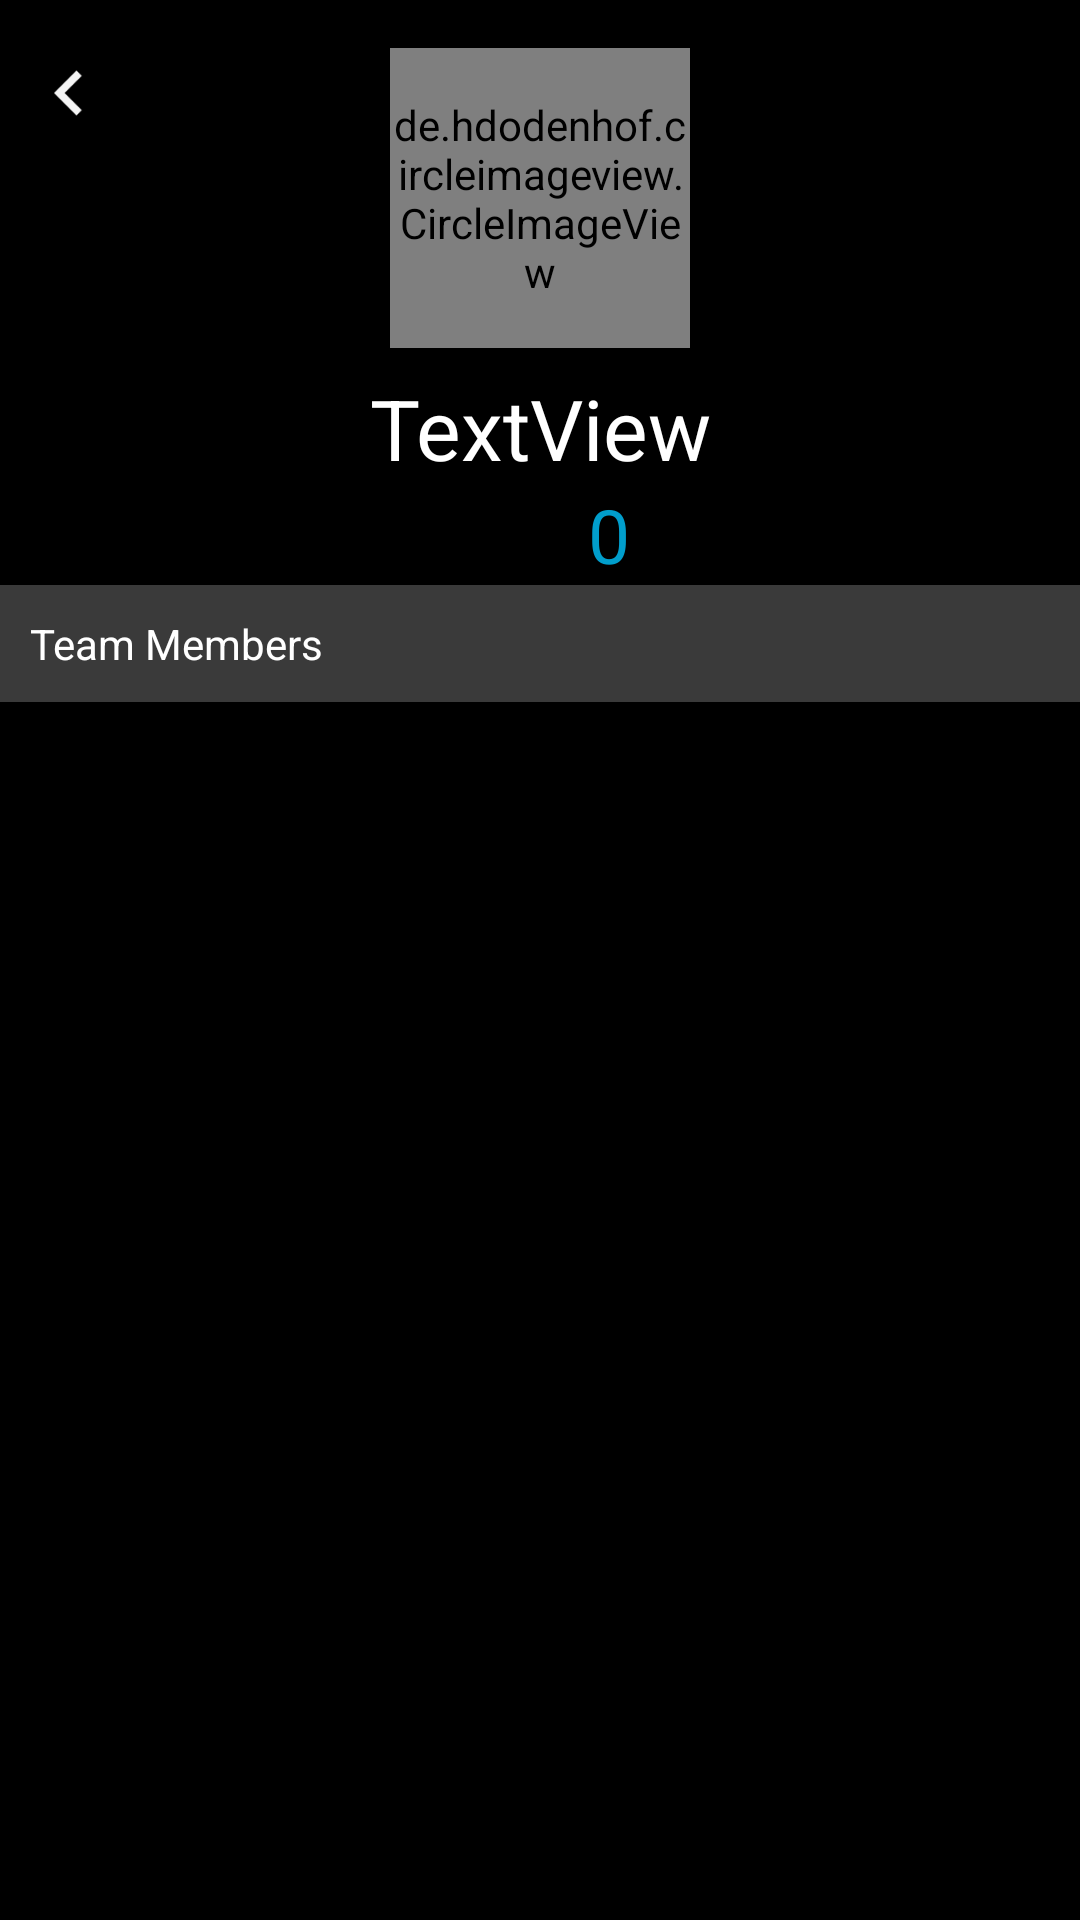

Write the Android layout XML for this screen, with the resource values it uses.
<!-- AndroidManifest.xml: activity theme AppTheme.NoActionBar -->
<!-- res/layout/activity_owner_panel.xml -->
<?xml version="1.0" encoding="utf-8"?>
<androidx.coordinatorlayout.widget.CoordinatorLayout xmlns:android="http://schemas.android.com/apk/res/android"
    xmlns:app="http://schemas.android.com/apk/res-auto"
    xmlns:tools="http://schemas.android.com/tools"
    android:layout_width="match_parent"
    android:layout_height="match_parent"
    tools:context=".System.OwnerPanelActivity">

    <include layout="@layout/content_owner_panel" />

</androidx.coordinatorlayout.widget.CoordinatorLayout>
<!-- res/layout/content_owner_panel.xml (included above) -->
<?xml version="1.0" encoding="utf-8"?>
<androidx.constraintlayout.widget.ConstraintLayout xmlns:android="http://schemas.android.com/apk/res/android"
    xmlns:app="http://schemas.android.com/apk/res-auto"
    xmlns:tools="http://schemas.android.com/tools"
    android:layout_width="match_parent"
    android:layout_height="match_parent"
    android:background="@android:color/black"
    app:layout_behavior="@string/appbar_scrolling_view_behavior"
    tools:context=".System.OwnerPanelActivity"
    tools:showIn="@layout/activity_owner_panel">


    <ImageView
        android:id="@+id/back"
        android:layout_width="30dp"
        android:layout_height="30dp"
        android:layout_marginStart="8dp"
        android:layout_marginLeft="8dp"
        android:layout_marginTop="16dp"
        app:layout_constraintStart_toStartOf="parent"
        app:layout_constraintTop_toTopOf="parent"
        app:srcCompat="@drawable/back" />

    <de.hdodenhof.circleimageview.CircleImageView
        android:id="@+id/profile_image"
        android:layout_width="100dp"
        android:layout_height="100dp"
        android:layout_marginTop="16dp"
        app:civ_circle_background_color="@color/lightwhite"
        android:src="@drawable/xgameslogo"
        app:civ_border_color="#FF000000"
        app:civ_border_width="2dp"
        app:layout_constraintEnd_toEndOf="parent"
        app:layout_constraintStart_toStartOf="parent"
        app:layout_constraintTop_toTopOf="parent" />

    <TextView
        android:id="@+id/tv_team_name"
        android:layout_width="wrap_content"
        android:layout_height="wrap_content"
        android:layout_marginTop="8dp"
        android:fontFamily="sans-serif"
        android:text="TextView"
        android:textColor="@android:color/white"
        android:textSize="28sp"
        app:layout_constraintEnd_toEndOf="parent"
        app:layout_constraintStart_toStartOf="parent"
        app:layout_constraintTop_toBottomOf="@+id/profile_image" />

    <LinearLayout
        android:id="@+id/scorelayout"
        android:layout_width="wrap_content"
        android:layout_height="wrap_content"
        android:gravity="center"
        android:orientation="horizontal"
        app:layout_constraintEnd_toEndOf="@+id/tv_team_name"
        app:layout_constraintStart_toStartOf="@+id/tv_team_name"
        app:layout_constraintTop_toBottomOf="@+id/tv_team_name">

        <TextView
            android:id="@+id/textView4"
            android:layout_width="wrap_content"
            android:layout_height="wrap_content"
            android:text="Score:  " />

        <TextView
            android:id="@+id/tv_team_score"
            android:layout_width="wrap_content"
            android:layout_height="wrap_content"
            android:text="0"
            android:textColor="@color/colorAccent"
            android:textSize="25sp" />
    </LinearLayout>

    <TextView
        android:id="@+id/textView3"
        android:layout_width="0dp"
        android:layout_height="wrap_content"
        android:background="@color/grey"
        android:padding="10dp"
        android:text="Team Members"
        android:textColor="@android:color/white"
        app:layout_constraintEnd_toEndOf="parent"
        app:layout_constraintTop_toBottomOf="@id/scorelayout"
        app:layout_constraintStart_toStartOf="parent"
        tools:layout_editor_absoluteY="170dp" />

    <ListView
        android:id="@+id/lv_players"
        android:layout_width="match_parent"
        android:layout_height="0dp"
        app:layout_constraintBottom_toBottomOf="parent"
        app:layout_constraintTop_toBottomOf="@+id/textView3" />

</androidx.constraintlayout.widget.ConstraintLayout>
<!-- resources referenced by this layout -->
<resources>
  <color name="colorAccent">#019ECC</color>
  <color name="grey">#3A3A3A</color>
  <color name="lightwhite">#A5A5A5</color>
  <!-- drawable back (drawable) -->
  <vector android:height="24dp" android:tint="#F5F5F5"
      android:viewportHeight="24.0" android:viewportWidth="24.0"
      android:width="24dp" xmlns:android="http://schemas.android.com/apk/res/android">
      <path android:fillColor="#FF000000" android:pathData="M15.41,7.41L14,6l-6,6 6,6 1.41,-1.41L10.83,12z"/>
  </vector>
  <!-- drawable xgameslogo: png bitmap (drawable, 33029 bytes) -->
  <style name="AppTheme.NoActionBar">
          <item name="windowActionBar">false</item>
          <item name="windowNoTitle">true</item>
      </style>
</resources>
